Labelled photos from "processed_dataset", an image-classification folder in Preethamchegu/ml_project. The possible labels are: normal, pneumonia.

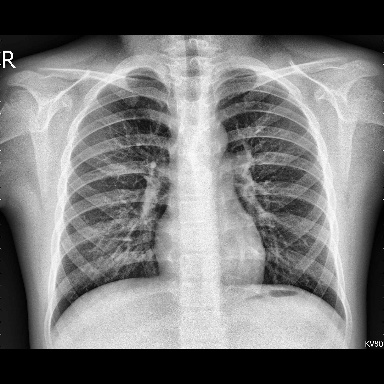
Label: normal

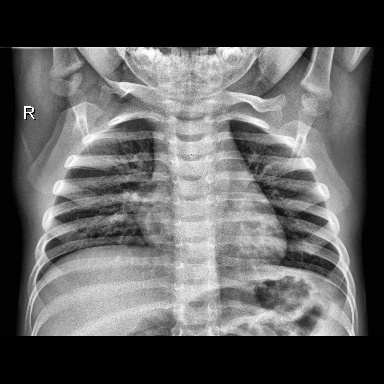
Label: normal

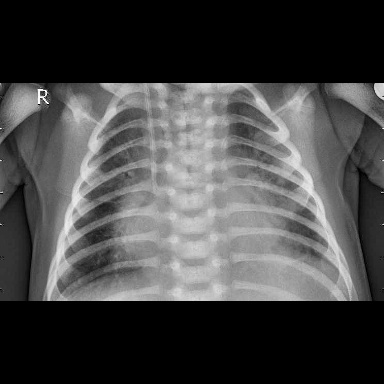
Label: pneumonia

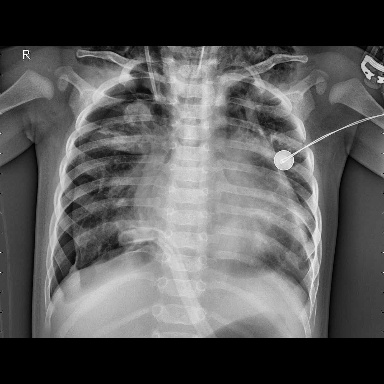
Label: pneumonia

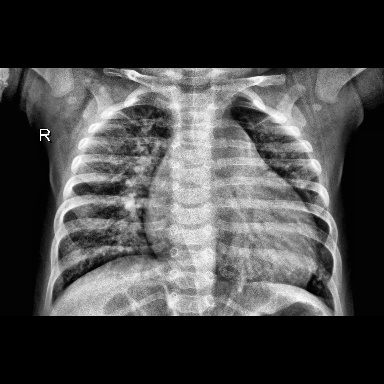
Label: pneumonia

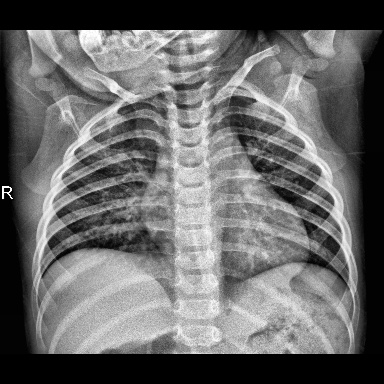
Label: normal
